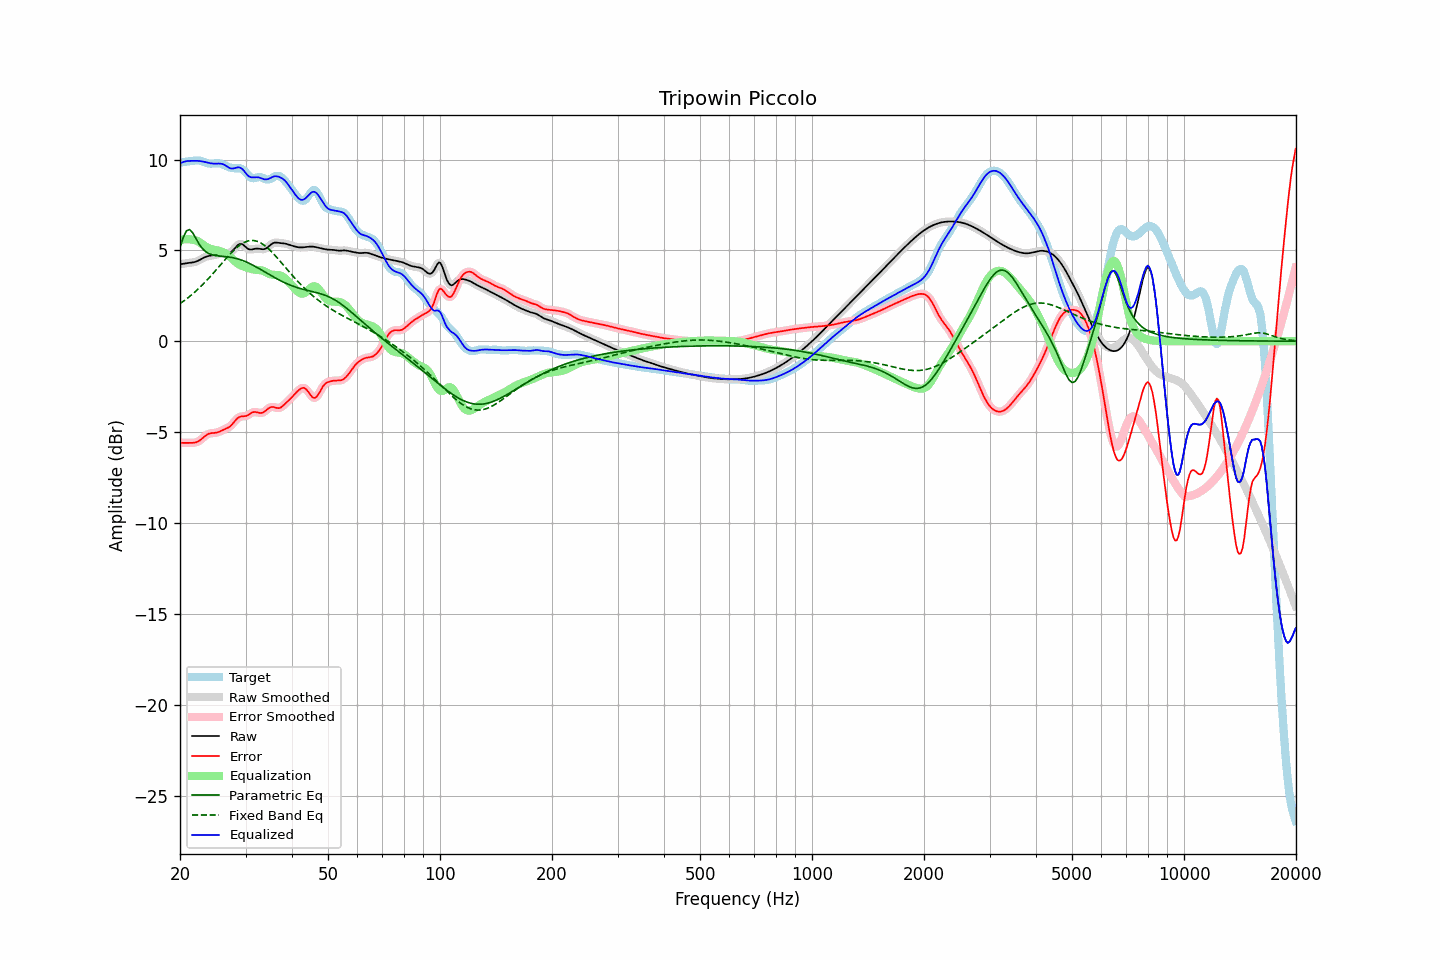

Data behind this chart, as committed beside it:
frequency, raw, error, smoothed, error_smoothed, equalization, parametric_eq, fixed_band_eq, equalized_raw, equalized_smoothed, target
20.00, 4.24, -5.58, 4.24, -5.58, 5.56, 5.16, 2.07, 9.79, 9.79, 9.82
20.20, 4.25, -5.59, 4.25, -5.59, 5.58, 5.43, 2.13, 9.83, 9.83, 9.84
20.40, 4.26, -5.59, 4.26, -5.59, 5.60, 5.70, 2.19, 9.86, 9.86, 9.86
20.61, 4.28, -5.59, 4.28, -5.59, 5.61, 5.89, 2.26, 9.89, 9.89, 9.87
20.81, 4.29, -5.59, 4.29, -5.59, 5.61, 6.07, 2.32, 9.91, 9.91, 9.88
21.02, 4.30, -5.59, 4.30, -5.59, 5.62, 6.11, 2.39, 9.92, 9.92, 9.89
21.23, 4.31, -5.59, 4.31, -5.59, 5.61, 6.15, 2.46, 9.92, 9.92, 9.91
21.44, 4.32, -5.59, 4.32, -5.59, 5.60, 6.05, 2.54, 9.92, 9.92, 9.92
21.66, 4.34, -5.59, 4.34, -5.59, 5.59, 5.95, 2.61, 9.93, 9.93, 9.93
21.87, 4.36, -5.58, 4.36, -5.58, 5.57, 5.79, 2.69, 9.93, 9.93, 9.94
22.09, 4.38, -5.56, 4.38, -5.56, 5.55, 5.64, 2.77, 9.93, 9.93, 9.95
22.31, 4.42, -5.53, 4.42, -5.53, 5.51, 5.48, 2.85, 9.93, 9.93, 9.95
22.54, 4.46, -5.48, 4.46, -5.48, 5.46, 5.33, 2.93, 9.92, 9.92, 9.94
22.76, 4.51, -5.41, 4.51, -5.41, 5.40, 5.21, 3.02, 9.91, 9.91, 9.92
22.99, 4.56, -5.34, 4.56, -5.34, 5.33, 5.10, 3.11, 9.89, 9.89, 9.89
23.22, 4.60, -5.26, 4.60, -5.26, 5.27, 5.01, 3.20, 9.87, 9.87, 9.86
23.45, 4.64, -5.19, 4.64, -5.19, 5.21, 4.93, 3.29, 9.85, 9.85, 9.83
23.69, 4.67, -5.13, 4.67, -5.13, 5.16, 4.87, 3.38, 9.83, 9.83, 9.80
23.92, 4.69, -5.09, 4.69, -5.09, 5.11, 4.82, 3.48, 9.81, 9.81, 9.78
24.16, 4.71, -5.06, 4.71, -5.07, 5.08, 4.79, 3.57, 9.79, 9.79, 9.77
24.40, 4.72, -5.05, 4.72, -5.05, 5.06, 4.75, 3.67, 9.78, 9.78, 9.77
24.65, 4.73, -5.05, 4.73, -5.05, 5.04, 4.73, 3.77, 9.77, 9.77, 9.78
24.89, 4.75, -5.04, 4.75, -5.04, 5.02, 4.71, 3.87, 9.77, 9.77, 9.79
25.14, 4.77, -5.02, 4.77, -5.02, 5.00, 4.70, 3.98, 9.77, 9.78, 9.79
25.39, 4.80, -5.00, 4.80, -4.99, 4.98, 4.69, 4.08, 9.78, 9.78, 9.79
25.65, 4.82, -4.96, 4.82, -4.96, 4.96, 4.68, 4.18, 9.77, 9.77, 9.77
25.91, 4.83, -4.92, 4.83, -4.92, 4.93, 4.67, 4.28, 9.76, 9.76, 9.75
26.16, 4.84, -4.87, 4.84, -4.87, 4.89, 4.67, 4.39, 9.73, 9.73, 9.71
26.43, 4.84, -4.83, 4.84, -4.84, 4.85, 4.66, 4.49, 9.69, 9.69, 9.67
26.69, 4.84, -4.79, 4.84, -4.80, 4.79, 4.65, 4.59, 9.63, 9.63, 9.63
26.96, 4.84, -4.75, 4.84, -4.75, 4.73, 4.64, 4.69, 9.57, 9.57, 9.59
27.23, 4.87, -4.70, 4.87, -4.69, 4.66, 4.63, 4.78, 9.53, 9.53, 9.56
27.50, 4.92, -4.61, 4.93, -4.61, 4.58, 4.61, 4.88, 9.50, 9.51, 9.54
27.77, 5.01, -4.52, 5.01, -4.52, 4.50, 4.59, 4.96, 9.50, 9.51, 9.52
28.05, 5.11, -4.41, 5.11, -4.41, 4.41, 4.58, 5.05, 9.52, 9.52, 9.52
28.33, 5.21, -4.31, 5.21, -4.31, 4.34, 4.55, 5.13, 9.55, 9.55, 9.52
28.62, 5.30, -4.22, 5.29, -4.23, 4.27, 4.53, 5.21, 9.57, 9.56, 9.52
28.90, 5.35, -4.17, 5.34, -4.17, 4.21, 4.50, 5.27, 9.57, 9.56, 9.52
29.19, 5.35, -4.14, 5.35, -4.14, 4.17, 4.47, 5.34, 9.52, 9.52, 9.49
29.48, 5.33, -4.13, 5.32, -4.13, 4.13, 4.44, 5.39, 9.46, 9.45, 9.46
29.78, 5.25, -4.13, 5.25, -4.13, 4.10, 4.41, 5.44, 9.35, 9.35, 9.38
30.08, 5.18, -4.12, 5.18, -4.11, 4.07, 4.37, 5.48, 9.24, 9.24, 9.29
30.38, 5.10, -4.08, 5.11, -4.08, 4.04, 4.33, 5.51, 9.14, 9.14, 9.18
30.68, 5.05, -4.03, 5.06, -4.02, 4.01, 4.29, 5.53, 9.06, 9.07, 9.08
30.99, 5.05, -3.96, 5.05, -3.97, 3.98, 4.25, 5.54, 9.03, 9.03, 9.01
31.30, 5.06, -3.92, 5.05, -3.92, 3.96, 4.20, 5.54, 9.01, 9.01, 8.97
31.61, 5.07, -3.89, 5.07, -3.90, 3.94, 4.15, 5.54, 9.02, 9.02, 8.97
31.93, 5.09, -3.89, 5.09, -3.90, 3.93, 4.11, 5.52, 9.03, 9.02, 8.99
32.24, 5.10, -3.92, 5.10, -3.92, 3.93, 4.06, 5.50, 9.02, 9.02, 9.01
32.57, 5.09, -3.94, 5.09, -3.94, 3.92, 4.01, 5.46, 9.01, 9.01, 9.03
32.89, 5.08, -3.95, 5.08, -3.95, 3.91, 3.96, 5.42, 8.99, 8.99, 9.03
33.22, 5.06, -3.94, 5.06, -3.94, 3.89, 3.90, 5.37, 8.95, 8.95, 9.00
33.55, 5.06, -3.91, 5.07, -3.90, 3.86, 3.85, 5.31, 8.92, 8.92, 8.97
33.89, 5.09, -3.84, 5.09, -3.84, 3.82, 3.80, 5.24, 8.90, 8.91, 8.93
34.23, 5.13, -3.77, 5.14, -3.77, 3.77, 3.75, 5.17, 8.91, 8.91, 8.90
34.57, 5.20, -3.70, 5.20, -3.70, 3.73, 3.70, 5.09, 8.93, 8.93, 8.90
34.92, 5.28, -3.64, 5.28, -3.64, 3.69, 3.65, 5.01, 8.97, 8.97, 8.92
35.27, 5.35, -3.62, 5.35, -3.62, 3.67, 3.60, 4.92, 9.02, 9.01, 8.96
35.62, 5.40, -3.62, 5.40, -3.62, 3.66, 3.55, 4.83, 9.06, 9.05, 9.02
35.97, 5.43, -3.64, 5.42, -3.64, 3.65, 3.50, 4.73, 9.08, 9.07, 9.07
... 635 more rows
